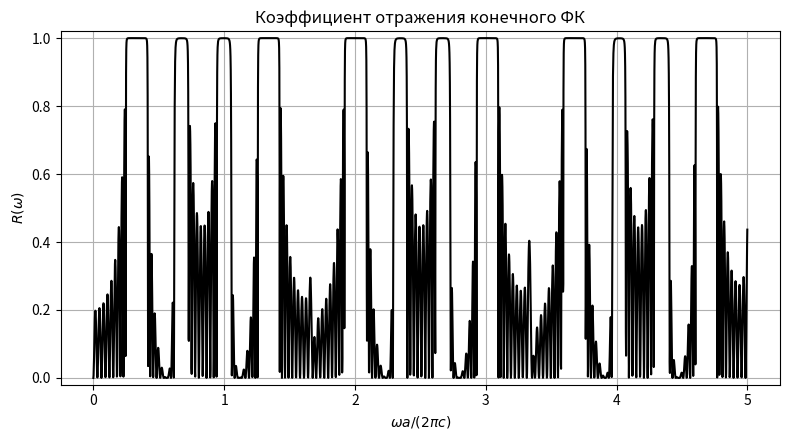
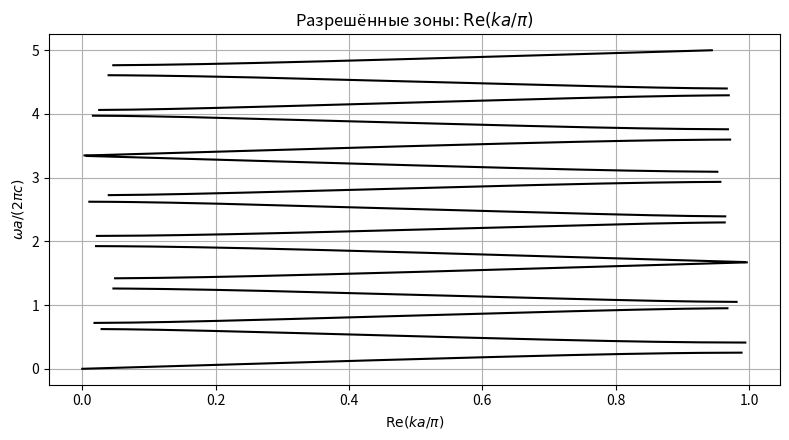
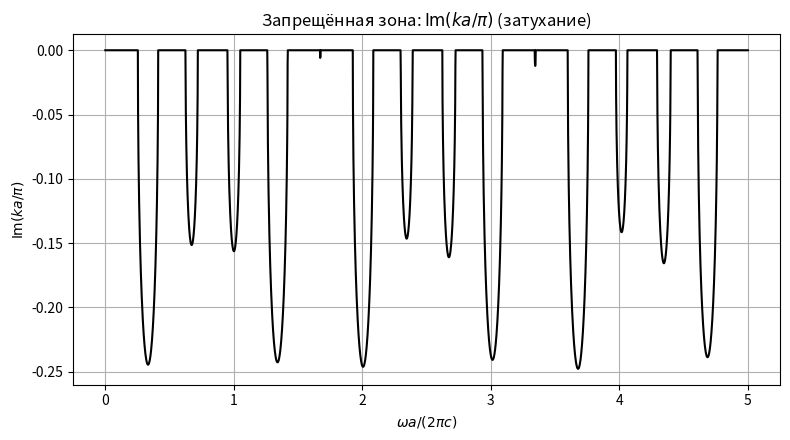
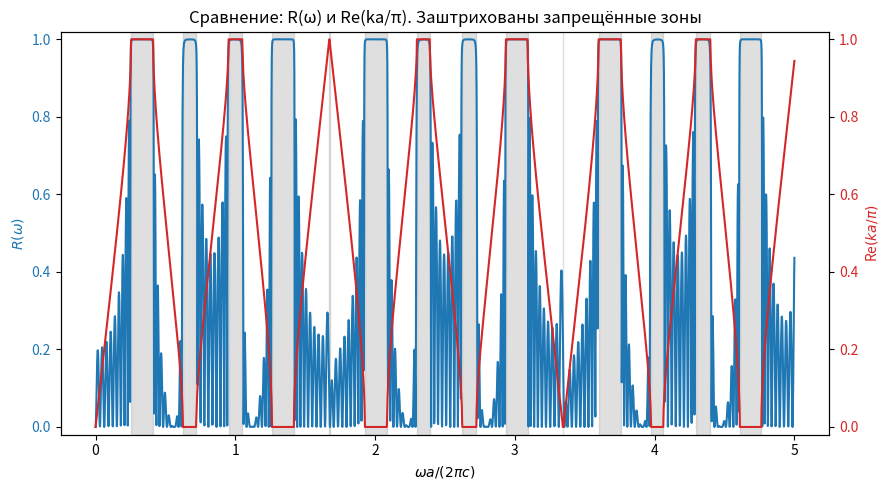

Generate these figures, in order, with matplotlib:
import numpy as np
import matplotlib.pyplot as plt

# ============================
# Параметры (можешь менять)
# ============================
c = 3e8                 # скорость света (м/с)
eps_A = 5            # eps слоя A
eps_B = 1             # eps слоя B
dA = 0.4              # толщина слоя A (м)
dB = 0.6               # толщина слоя B (м)
a = dA + dB             # период

N_periods = 10         # число периодов конечного кристалла

# частотная сетка
omega_max = 10 * np.pi * c / a
N_omega = 3000
omega = np.linspace(0.01, omega_max, N_omega)

# малый допуск для численной проверки |cos(ka)| <= 1
tol = 1e-12

# ============================
# Функции для матриц TMM
# ============================
def layer_matrix(eps, d, omega):
    """Матрица слоя в (E,H)-представлении (TE, нормальное падение)."""
    k = omega / c * np.sqrt(eps)
    return np.array([
        [np.cos(k*d), 1j/np.sqrt(eps)*np.sin(k*d)],
        [1j*np.sqrt(eps)*np.sin(k*d), np.cos(k*d)]
    ], dtype=complex)

# ============================
# Основной расчёт
# ============================
R = np.zeros_like(omega)           # коэффициент отражения
k_eff = np.zeros_like(omega, dtype=complex)  # эффективный k (комплексный)
allowed = np.zeros_like(omega, dtype=bool)   # маска: разрешённая зона (вещественный k)

for idx, w in enumerate(omega):
    # матрицы слоёв
    M_A = layer_matrix(eps_A, dA, w)
    M_B = layer_matrix(eps_B, dB, w)
    # матрица одного периода
    M_period = M_B @ M_A

    # cos(ka) — может быть комплексным из-за численных неточностей; сохраняем комплексность
    cos_ka = np.trace(M_period) / 2.0

    # эффективный ka (разрешаем комплексное значение)
    # arccos на комплексных аргументах даёт комплексный результат
    ka = np.arccos(cos_ka + 0j)         # +0j гарантирует комплексный путь
    k_eff[idx] = ka / a

    # пометим разрешённую зону: если |Re(cos_ka)| <= 1 и Im(cos_ka) ~ 0
    # более строгий критерий: |cos_ka.real| <= 1 и |cos_ka.imag| < small_tol
    # но достаточно проверить abs(real)<=1 с допуском
    if np.abs(np.real(cos_ka)) <= 1.0 + 1e-10 and np.abs(np.imag(cos_ka)) < 1e-6:
        allowed[idx] = True
    else:
        allowed[idx] = False

    # матрица всего конечного кристалла
    M_period = M_B @ M_A
    M_tot = np.linalg.matrix_power(M_period, N_periods)

    # коэффициент отражения (амплитудный r, затем R=|r|^2)
    # формула для нормального падения и одинаковых внешних сред (eps=1)
    num = (M_tot[0,0] + M_tot[0,1] - M_tot[1,0] - M_tot[1,1])
    den = (M_tot[0,0] + M_tot[0,1] + M_tot[1,0] + M_tot[1,1])
    r = num / den
    R[idx] = np.abs(r)**2

# ============================
# Подготовка данных для рисования Re(k) с "разрывами"
# ============================
# мы хотим, чтобы линия Re(ka/pi) не шла через запрещённые зоны:
re_ka_pi = np.real(k_eff) * a / np.pi
# маскируем (ставим NaN) в запрещённых местах — matplotlib не соединит через NaN
re_ka_pi_masked = re_ka_pi.copy()
re_ka_pi_masked[~allowed] = np.nan

# Im(ka/pi) (в запрещённых зонах будет > 0)
im_ka_pi = np.imag(k_eff) * a / np.pi

# ============================
# Находим интервалы запрещённых зон (для затемнения на общем графике)
# ============================
forbidden_mask = ~allowed  # True где запрещено (Im(k) > 0 обычно)
# найдем непрерывные сегменты True
forbidden_intervals = []
in_interval = False
start_idx = None
for i, val in enumerate(forbidden_mask):
    if val and not in_interval:
        in_interval = True
        start_idx = i
    elif not val and in_interval:
        end_idx = i - 1
        forbidden_intervals.append((start_idx, end_idx))
        in_interval = False
# если дошли до конца и остались в интервале
if in_interval:
    forbidden_intervals.append((start_idx, len(forbidden_mask)-1))

# ============================
# Построение графиков
# ============================
x_freq = omega * a / (2.0 * np.pi * c)   # нормированная частота ω a / (2π c)

# 1) R(ω)
plt.figure(figsize=(8,4.5))
plt.plot(x_freq, R, color='black')
plt.ylim(-0.02, 1.02)
plt.xlabel(r'$\omega a / (2\pi c)$')
plt.ylabel(r'$R(\omega)$')
plt.title('Коэффициент отражения конечного ФК')
plt.grid(True)
plt.tight_layout()
plt.show()

# 2) Re(ka/pi) (с разрывами)
plt.figure(figsize=(8,4.5))
plt.plot(re_ka_pi_masked, x_freq, color='black')   # обратите внимание: оси меняем местами для удобства
plt.xlabel(r'$\mathrm{Re}(k a / \pi)$')
plt.ylabel(r'$\omega a / (2\pi c)$')
plt.title('Разрешённые зоны: $\mathrm{Re}(k a / \pi)$')
plt.grid(True)
plt.tight_layout()
plt.show()

# 3) Im(ka/pi)
plt.figure(figsize=(8,4.5))
plt.plot(x_freq, im_ka_pi, color='black')
plt.xlabel(r'$\omega a / (2\pi c)$')
plt.ylabel(r'$\mathrm{Im}(k a / \pi)$')
plt.title('Запрещённая зона: $\mathrm{Im}(k a / \pi)$ (затухание)')
plt.grid(True)
plt.tight_layout()
plt.show()

# 4) Общий график: наложение R(ω) и Re(ka/pi) + затемнение запрещённых зон
fig, ax1 = plt.subplots(figsize=(9,5))

# plot R on left y
ax1.plot(x_freq, R, label='R(ω)', color='tab:blue')
ax1.set_xlabel(r'$\omega a / (2\pi c)$')
ax1.set_ylabel(r'$R(\omega)$', color='tab:blue')
ax1.set_ylim(-0.02, 1.02)
ax1.tick_params(axis='y', labelcolor='tab:blue')

# shade forbidden frequency bands
for (s_idx, e_idx) in forbidden_intervals:
    x0 = x_freq[s_idx]
    x1 = x_freq[e_idx]
    ax1.axvspan(x0, x1, color='gray', alpha=0.25)

# plot Re(ka/pi) on right y (but as function x_freq)
ax2 = ax1.twinx()
ax2.plot(x_freq, re_ka_pi, label=r'Re$(ka/\pi)$', color='tab:red')
ax2.set_ylabel(r'Re$(ka/\pi)$', color='tab:red')

# Выравнивание осей так, чтобы 0 и 1 совпадали по вертикали
# Получаем текущие пределы для обеих осей
y1_min, y1_max = ax1.get_ylim()  # Обычно это -0.02, 1.02
y2_min, y2_max = ax2.get_ylim()  # Текущие пределы для второй оси

# Находим коэффициенты преобразования для второй оси
# Чтобы совместить точки 0 и 1 на обеих осях
# y2_new = a*y2 + b, где:
# a*y2_min + b = y1_min  (для точки 0)
# a*y2_max + b = y1_max  (для точки 1)

# Но у нас на левой оси значения 0 и 1 соответствуют определенным координатам
# Пусть значение 0 на правой оси соответствует значению 0 на левой оси
# и значение 1 на правой оси соответствует значению 1 на левой оси

# Находим значения на правой оси, которые соответствуют 0 и 1 по величине
# (не по координатам на графике)
y2_at_R0 = 0  # Значение Re(ka/pi), соответствующее R=0
y2_at_R1 = 1  # Значение Re(ka/pi), соответствующее R=1

# Теперь нам нужно найти такие пределы для правой оси,
# чтобы y2_at_R0 оказался на той же высоте, что и 0 на левой оси,
# и y2_at_R1 на той же высоте, что и 1 на левой оси

# Это линейное преобразование: y1 = m * y2 + b
# Для двух точек:
# 0 = m * y2_at_R0 + b  (1)
# 1 = m * y2_at_R1 + b  (2)

# Вычитаем (1) из (2): 1 = m * (y2_at_R1 - y2_at_R0)
m = 1.0 / (y2_at_R1 - y2_at_R0)
b = -m * y2_at_R0

# Теперь находим новые пределы для правой оси, которые дадут
# те же визуальные пределы, что и у левой оси (-0.02, 1.02)
new_y2_min = (y1_min - b) / m
new_y2_max = (y1_max - b) / m

# Устанавливаем новые пределы для правой оси
ax2.set_ylim(new_y2_min, new_y2_max)
ax2.tick_params(axis='y', labelcolor='tab:red')

plt.title('Сравнение: R(ω) и Re(ka/π). Заштрихованы запрещённые зоны')
fig.tight_layout()
plt.show()
